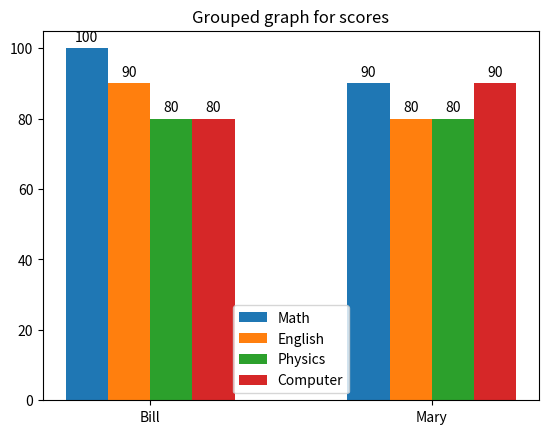

The matplotlib source for this figure:
import numpy as np
import matplotlib.pyplot as plt

Math = [100, 90]
English = [90, 80]
Physics = [80, 80]
Computer = [80, 90]
x = np.arange(2) 
width = 0.15
labels = ['Math', 'English', 'Physics', 'Computer']
names = ['Bill', 'Mary']

# ******************************
# Make your code
# ******************************

fig, ax = plt.subplots()
rect1 = ax.bar(x-width*1.5, Math, width, label='Math')
rect2 = ax.bar(x-width*.5, English, width, label='English')
rect3 = ax.bar(x+width*.5, Physics, width, label='Physics')
rect4 = ax.bar(x+width*1.5, Computer, width, label='Computer')


ax.set_title('Grouped graph for scores')
ax.legend()
ax.set_xticks(x, names)
ax.bar_label(rect1, padding=3)
ax.bar_label(rect2, padding=3)
ax.bar_label(rect3, padding=3)
ax.bar_label(rect4, padding=3)

plt.show

fig.savefig('A11.png')


#import matplotlib.pyplot as plt

#data1 = [100, 90, 80, 60]
#data2 = [90, 80, 70, 100]
#labels = ['Math', 'English', 'Physics', 'Computer']
#names = ['Bill', 'Mary']

#fig, ax = plt.subplots()

#ax.bar(labels, data1, label='Bill')
#ax.bar(labels, data2, bottom=data1, label='Mary')
#ax.legend()
#ax.set_title('Stacked graph for scores')

#plt.show()

#fig.savefig('A10.png')